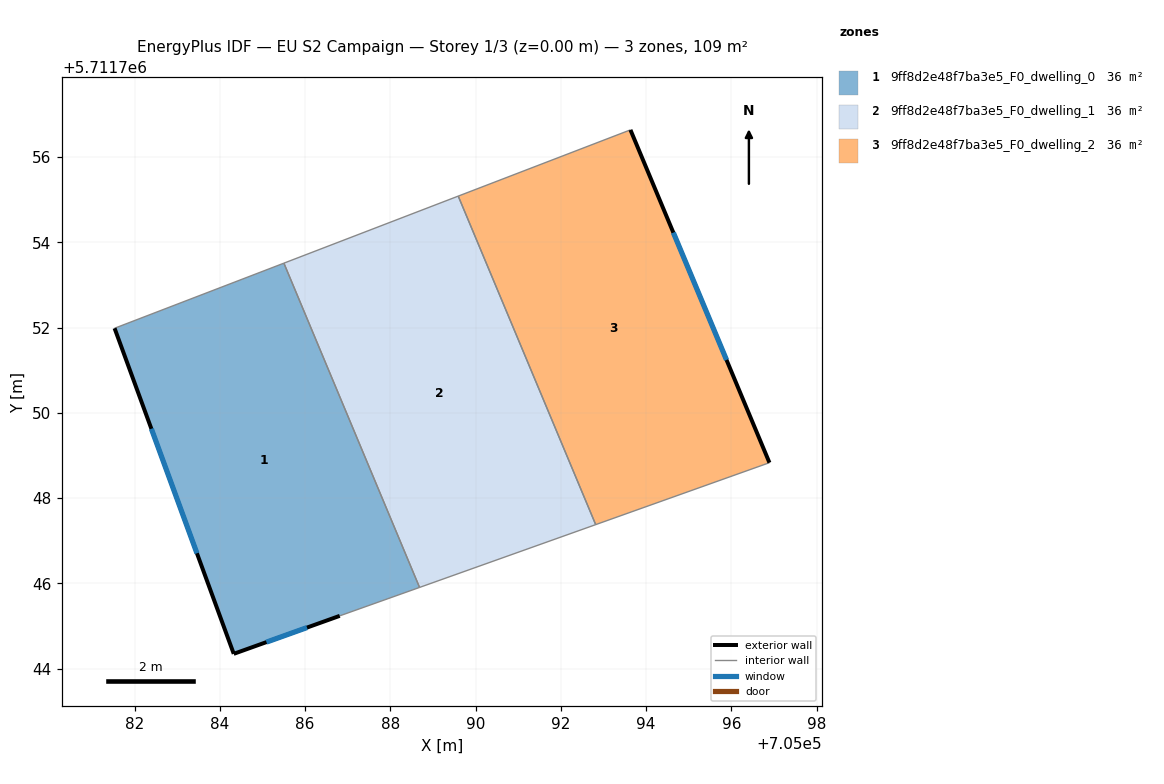
=== STOREY PLAN SPEC (per zone: floor XY polygon, exterior-wall plan segments, windows/doors) ===
zone 1: 9ff8d2e48f7ba3e5_F0_dwelling_0  (36.4 m²)
  floor: (705088.69, 5711745.90) (705085.50, 5711753.51) (705081.53, 5711751.98) (705084.33, 5711744.34) (705086.81, 5711745.24)
  exterior wall: (705086.81, 5711745.24) – (705084.33, 5711744.34)  [2.6 m]
    window: (705086.05, 5711744.96) – (705085.09, 5711744.62)  [1.2 m²]
  exterior wall: (705084.33, 5711744.34) – (705081.53, 5711751.98)  [8.1 m]
    window: (705083.46, 5711746.70) – (705082.39, 5711749.62)  [3.6 m²]
  interior walls: 3
zone 2: 9ff8d2e48f7ba3e5_F0_dwelling_1  (36.4 m²)
  floor: (705092.82, 5711747.38) (705089.59, 5711755.08) (705085.50, 5711753.51) (705088.69, 5711745.90)
  interior walls: 4
zone 3: 9ff8d2e48f7ba3e5_F0_dwelling_2  (36.4 m²)
  floor: (705096.89, 5711748.83) (705093.63, 5711756.64) (705089.59, 5711755.08) (705092.82, 5711747.38)
  exterior wall: (705093.63, 5711756.64) – (705096.89, 5711748.83)  [8.5 m]
    window: (705094.64, 5711754.23) – (705095.89, 5711751.24)  [3.7 m²]
  interior walls: 3

=== DERIVED (storey summary) ===
Building: EU S2 Campaign
Storey: 1 of 3  (floor level z = 0.00 m)
Storey gross floor area: 109.1 m²
Zones on this storey: 3
  - 9ff8d2e48f7ba3e5_F0_dwelling_0: floor 36.4 m²; exterior wall 10.8 m (32.3 m²); 2 window(s) 4.7 m²; WWR 14.6%
  - 9ff8d2e48f7ba3e5_F0_dwelling_1: floor 36.4 m²
  - 9ff8d2e48f7ba3e5_F0_dwelling_2: floor 36.4 m²; exterior wall 8.5 m (25.4 m²); 1 window(s) 3.7 m²; WWR 14.6%
Zone adjacency (shared interzone walls):
  - 9ff8d2e48f7ba3e5_F0_dwelling_0 ↔ 9ff8d2e48f7ba3e5_F0_dwelling_1
  - 9ff8d2e48f7ba3e5_F0_dwelling_1 ↔ 9ff8d2e48f7ba3e5_F0_dwelling_2